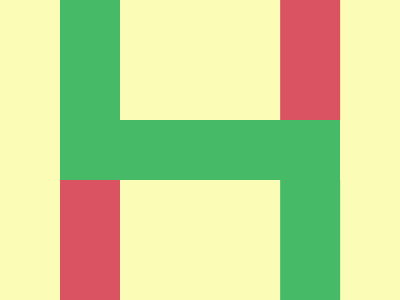

Reproduce this picture with HTML and CSS.

<!-- Version 1 -->
<p><style>*{background:#FBFDB7;*{background:#46BA67;margin:120 60;p{position:fixed;padding:60 30;left:0;top:-120;box-shadow:233q 180px#46BA67,0 180px#D95362,233q 0#D95362
</style>
